3-way image classification set "new-dataset" from GitHub (renyuan-fei/CV); label vocabulary: paper, rock, scissors.

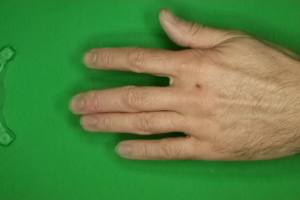
Label: paper

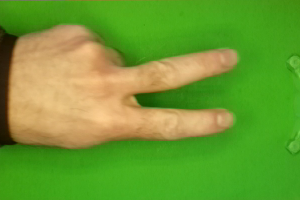
Label: scissors

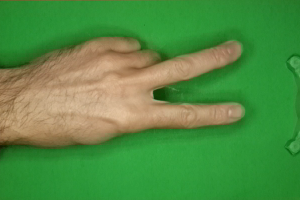
Label: scissors

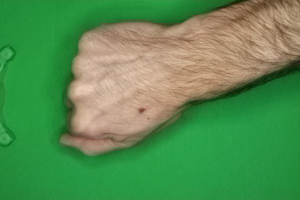
Label: rock

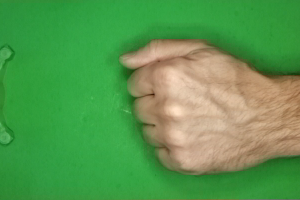
Label: rock

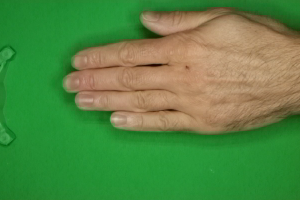
Label: paper
